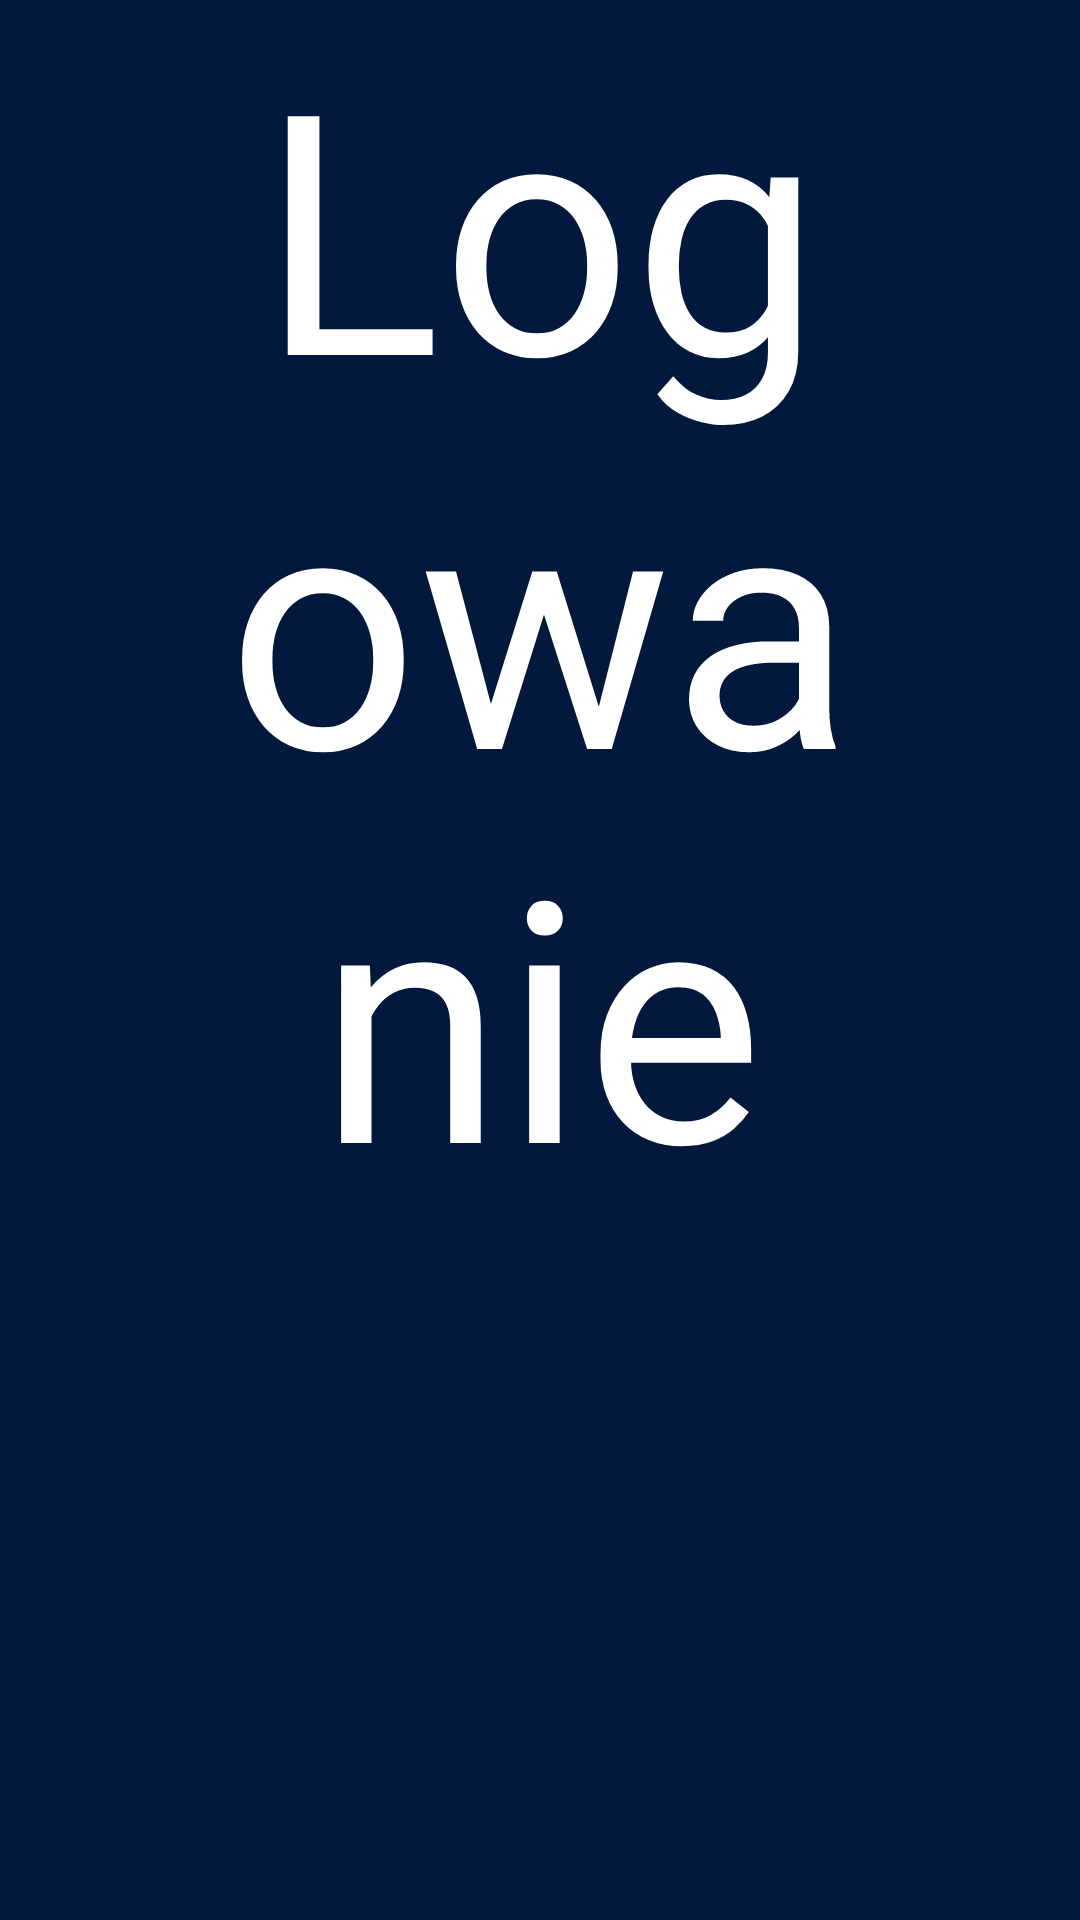

Produce the Android XML layout that renders to this screen, including the resource entries it uses.
<!-- AndroidManifest.xml: application theme Theme.Edziennik -->
<!-- res/layout/activity_widok_ocen.xml -->
<?xml version="1.0" encoding="utf-8"?>
<androidx.constraintlayout.widget.ConstraintLayout xmlns:android="http://schemas.android.com/apk/res/android"
    xmlns:app="http://schemas.android.com/apk/res-auto"
    xmlns:tools="http://schemas.android.com/tools"
    android:layout_width="match_parent"
    android:layout_height="match_parent"
    tools:context=".WidokOcenActivity"
    android:background="@drawable/background">

    <androidx.appcompat.widget.Toolbar
        android:id="@+id/my_toolbar"
        android:layout_width="match_parent"
        android:layout_height="?attr/actionBarSize"
        android:background="@color/granatowy"
        android:elevation="4dp"
        android:theme="@style/ThemeOverlay.AppCompat.ActionBar"
        app:layout_constraintBottom_toBottomOf="parent"
        app:layout_constraintEnd_toEndOf="parent"
        app:layout_constraintHorizontal_bias="0.0"
        app:layout_constraintStart_toStartOf="parent"
        app:layout_constraintTop_toTopOf="parent"
        app:layout_constraintVertical_bias="0.0"
        app:popupTheme="@style/ThemeOverlay.AppCompat.Light">

        <ImageButton
            android:id="@+id/menu"
            android:layout_width="50dp"
            android:layout_height="50dp"
            android:layout_gravity="start"
            android:background="@drawable/ic_baseline_menu_24"
            android:backgroundTint="@color/white"
            android:contentDescription="@string/menu"
            android:onClick="showMenu"/>

        <TextView
            android:layout_width="match_parent"
            android:layout_height="match_parent"
            android:layout_marginStart="25dp"
            android:layout_marginEnd="75dp"
            android:text="@string/logowanie"
            android:textColor="@color/white"
            android:autoSizeTextType="uniform"
            android:textAlignment="center"
            tools:targetApi="o" />

    </androidx.appcompat.widget.Toolbar>

    <ScrollView
        android:layout_width="match_parent"
        android:layout_height="match_parent"
        android:layout_marginTop="?attr/actionBarSize">

        <TableLayout
            android:id="@+id/tabela_ocen"
            android:layout_width="match_parent"
            android:layout_height="wrap_content"
            android:background="@drawable/oceny_border"
            android:layout_margin="25dp"
            android:layout_marginBottom="50dp"
            android:padding="10dp">

        </TableLayout>

    </ScrollView>

</androidx.constraintlayout.widget.ConstraintLayout>
<!-- resources referenced by this layout -->
<resources>
  <color name="granatowy">#02193d</color>
  <color name="white">#FFFFFFFF</color>
  <!-- drawable background: png bitmap (drawable, 5215 bytes) -->
  <!-- drawable oceny_border (drawable) -->
  <?xml version="1.0" encoding="utf-8"?>
  <shape
      xmlns:android="http://schemas.android.com/apk/res/android"
      android:shape="rectangle">
      <corners android:radius="15dp" />
      <solid android:color="@color/granatowy" />
  </shape>
  <string name="logowanie">Logowanie</string>
  <string name="menu">MENU</string>
  <style name="Theme.Edziennik" parent="Theme.MaterialComponents.DayNight.NoActionBar">
          
          <item name="colorPrimary">@color/black</item>
          <item name="colorPrimaryVariant">@color/granatowy</item>
          <item name="colorOnPrimary">@color/black</item>
          
          <item name="colorSecondary">@color/granatowy</item>
          <item name="colorSecondaryVariant">@color/teal_200</item>
          <item name="colorOnSecondary">@color/black</item>
          <item name="colorTertiary">@color/white</item>
          
          <item name="android:statusBarColor">?attr/colorPrimaryVariant</item>
          
      </style>
  <color name="black">#FF000000</color>
  <color name="teal_200">#FF03DAC5</color>
</resources>
